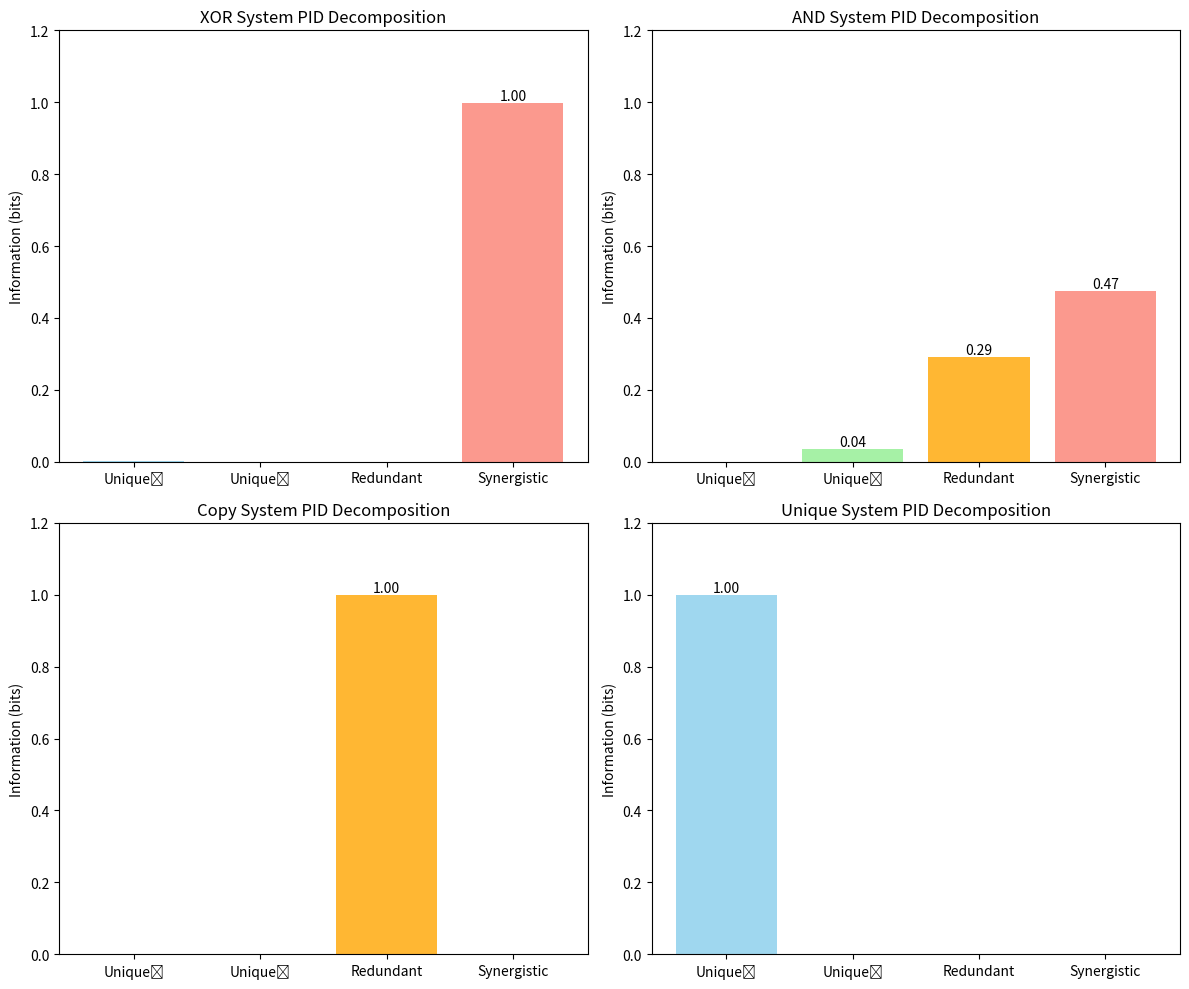

Here is the Python script that generated this plot:
"""
部分信息分解（PID）演示
=====================

本脚本演示如何将互信息分解为：
- Unique（独特信息）
- Redundant（冗余信息）
- Synergistic（协同信息）

对应论文章节：第 IV 章 "Partial Information Decomposition"
"""

import numpy as np
import matplotlib.pyplot as plt


def simple_pid(target, source1, source2):
    """
    简化的两源 PID 计算

    使用 I_min 作为冗余度量
    """
    def mi(x, y):
        """计算互信息（简化版）"""
        unique_x = np.unique(x)
        unique_y = np.unique(y)

        H_x = 0
        for val in unique_x:
            p = np.mean(x == val)
            if p > 0:
                H_x -= p * np.log2(p)

        H_y = 0
        for val in unique_y:
            p = np.mean(y == val)
            if p > 0:
                H_y -= p * np.log2(p)

        # 联合熵（简化计算）
        joint = x * 100 + y
        unique_joint = np.unique(joint)
        H_joint = 0
        for val in unique_joint:
            p = np.mean(joint == val)
            if p > 0:
                H_joint -= p * np.log2(p)

        return max(0, H_x + H_y - H_joint)

    # 计算各项互信息
    I_s1 = mi(source1, target)
    I_s2 = mi(source2, target)

    # 联合源
    joint = source1 * 2 + source2
    I_joint = mi(joint, target)

    # PID 分解（简化版）
    # Redundant = min(I(s1;t), I(s2;t))
    redundant = min(I_s1, I_s2)

    # Synergistic = I_joint - max(I_s1, I_s2)
    synergistic = max(0, I_joint - max(I_s1, I_s2))

    # Unique
    unique1 = max(0, I_s1 - redundant)
    unique2 = max(0, I_s2 - redundant)

    return {
        'I_s1': I_s1,
        'I_s2': I_s2,
        'I_joint': I_joint,
        'unique1': unique1,
        'unique2': unique2,
        'redundant': redundant,
        'synergistic': synergistic
    }


def demonstrate_xor():
    """演示 XOR 系统的 PID"""
    print("=" * 60)
    print("示例 1: XOR 系统（纯协同）")
    print("=" * 60)

    np.random.seed(42)
    n = 10000

    s1 = np.random.randint(0, 2, n)
    s2 = np.random.randint(0, 2, n)
    target = np.logical_xor(s1, s2).astype(int)

    pid = simple_pid(target, s1, s2)

    print(f"\n系统: Y = X₁ XOR X₂")
    print(f"\n互信息:")
    print(f"  I(X₁; Y)     = {pid['I_s1']:.4f} bits")
    print(f"  I(X₂; Y)     = {pid['I_s2']:.4f} bits")
    print(f"  I(X₁,X₂; Y)  = {pid['I_joint']:.4f} bits")

    print(f"\nPID 分解:")
    print(f"  Unique(X₁)   = {pid['unique1']:.4f} bits")
    print(f"  Unique(X₂)   = {pid['unique2']:.4f} bits")
    print(f"  Redundant    = {pid['redundant']:.4f} bits")
    print(f"  Synergistic  = {pid['synergistic']:.4f} bits ← 主导！")

    print(f"\n结论: XOR 是纯协同系统")


def demonstrate_and():
    """演示 AND 系统的 PID"""
    print("\n" + "=" * 60)
    print("示例 2: AND 系统（冗余主导）")
    print("=" * 60)

    np.random.seed(42)
    n = 10000

    s1 = np.random.randint(0, 2, n)
    s2 = np.random.randint(0, 2, n)
    target = np.logical_and(s1, s2).astype(int)

    pid = simple_pid(target, s1, s2)

    print(f"\n系统: Y = X₁ AND X₂")
    print(f"\n互信息:")
    print(f"  I(X₁; Y)     = {pid['I_s1']:.4f} bits")
    print(f"  I(X₂; Y)     = {pid['I_s2']:.4f} bits")
    print(f"  I(X₁,X₂; Y)  = {pid['I_joint']:.4f} bits")

    print(f"\nPID 分解:")
    print(f"  Unique(X₁)   = {pid['unique1']:.4f} bits")
    print(f"  Unique(X₂)   = {pid['unique2']:.4f} bits")
    print(f"  Redundant    = {pid['redundant']:.4f} bits ← 主导！")
    print(f"  Synergistic  = {pid['synergistic']:.4f} bits")

    print(f"\n结论: AND 有显著冗余，因为两个输入都提供'低值'信息")


def demonstrate_copy():
    """演示复制系统的 PID"""
    print("\n" + "=" * 60)
    print("示例 3: 复制系统（完全冗余）")
    print("=" * 60)

    np.random.seed(42)
    n = 10000

    s1 = np.random.randint(0, 2, n)
    s2 = s1.copy()  # X₂ 完全复制 X₁
    target = s1.copy()

    pid = simple_pid(target, s1, s2)

    print(f"\n系统: Y = X₁, X₂ = X₁（完全复制）")
    print(f"\n互信息:")
    print(f"  I(X₁; Y)     = {pid['I_s1']:.4f} bits")
    print(f"  I(X₂; Y)     = {pid['I_s2']:.4f} bits")
    print(f"  I(X₁,X₂; Y)  = {pid['I_joint']:.4f} bits")

    print(f"\nPID 分解:")
    print(f"  Unique(X₁)   = {pid['unique1']:.4f} bits")
    print(f"  Unique(X₂)   = {pid['unique2']:.4f} bits")
    print(f"  Redundant    = {pid['redundant']:.4f} bits ← 完全冗余！")
    print(f"  Synergistic  = {pid['synergistic']:.4f} bits")

    print(f"\n结论: 复制系统显示完全冗余，因为两个源提供相同信息")


def demonstrate_unique():
    """演示独特信息系统"""
    print("\n" + "=" * 60)
    print("示例 4: 独特信息系统")
    print("=" * 60)

    np.random.seed(42)
    n = 10000

    s1 = np.random.randint(0, 2, n)
    s2 = np.random.randint(0, 2, n)

    # 目标只依赖于 s1
    target = s1.copy()

    pid = simple_pid(target, s1, s2)

    print(f"\n系统: Y = X₁（完全独立于 X₂）")
    print(f"\n互信息:")
    print(f"  I(X₁; Y)     = {pid['I_s1']:.4f} bits")
    print(f"  I(X₂; Y)     = {pid['I_s2']:.4f} bits")
    print(f"  I(X₁,X₂; Y)  = {pid['I_joint']:.4f} bits")

    print(f"\nPID 分解:")
    print(f"  Unique(X₁)   = {pid['unique1']:.4f} bits ← 主导！")
    print(f"  Unique(X₂)   = {pid['unique2']:.4f} bits")
    print(f"  Redundant    = {pid['redundant']:.4f} bits")
    print(f"  Synergistic  = {pid['synergistic']:.4f} bits")

    print(f"\n结论: X₂ 不提供任何信息，所有信息来自 X₁")


def visualize_pid_comparison():
    """可视化不同系统的 PID 比较"""
    fig, axes = plt.subplots(2, 2, figsize=(12, 10))

    systems = [
        ('XOR', demonstrate_xor_data),
        ('AND', demonstrate_and_data),
        ('Copy', demonstrate_copy_data),
        ('Unique', demonstrate_unique_data)
    ]

    for idx, (name, data_func) in enumerate(systems):
        ax = axes[idx // 2, idx % 2]
        pid = data_func()

        components = ['Unique₁', 'Unique₂', 'Redundant', 'Synergistic']
        values = [pid['unique1'], pid['unique2'], pid['redundant'], pid['synergistic']]
        colors = ['skyblue', 'lightgreen', 'orange', 'salmon']

        bars = ax.bar(components, values, color=colors, alpha=0.8)
        ax.set_ylabel('Information (bits)')
        ax.set_title(f'{name} System PID Decomposition')
        ax.set_ylim(0, 1.2)

        # 添加数值标签
        for bar, val in zip(bars, values):
            height = bar.get_height()
            if val > 0.01:
                ax.text(bar.get_x() + bar.get_width()/2., height,
                       f'{val:.2f}', ha='center', va='bottom')

    plt.tight_layout()
    plt.savefig('pid_comparison.png', dpi=150, bbox_inches='tight')
    print("\n\n可视化已保存到 pid_comparison.png")


# 辅助函数用于可视化
def demonstrate_xor_data():
    np.random.seed(42)
    n = 1000
    s1 = np.random.randint(0, 2, n)
    s2 = np.random.randint(0, 2, n)
    target = np.logical_xor(s1, s2).astype(int)
    return simple_pid(target, s1, s2)


def demonstrate_and_data():
    np.random.seed(42)
    n = 1000
    s1 = np.random.randint(0, 2, n)
    s2 = np.random.randint(0, 2, n)
    target = np.logical_and(s1, s2).astype(int)
    return simple_pid(target, s1, s2)


def demonstrate_copy_data():
    np.random.seed(42)
    n = 1000
    s1 = np.random.randint(0, 2, n)
    s2 = s1.copy()
    target = s1.copy()
    return simple_pid(target, s1, s2)


def demonstrate_unique_data():
    np.random.seed(42)
    n = 1000
    s1 = np.random.randint(0, 2, n)
    s2 = np.random.randint(0, 2, n)
    target = s1.copy()
    return simple_pid(target, s1, s2)


if __name__ == "__main__":
    print("\n" + "=" * 60)
    print("部分信息分解（PID）演示")
    print("基于 Varley (2023) 论文第 IV 章")
    print("=" * 60)

    demonstrate_xor()
    demonstrate_and()
    demonstrate_copy()
    demonstrate_unique()

    print("\n" + "=" * 60)
    print("生成可视化...")
    print("=" * 60)
    visualize_pid_comparison()

    print("\n" + "=" * 60)
    print("演示完成！")
    print("=" * 60)
